Run: headless pygame with SDL's dummy video driver; simulated clock (each Clock.tick advances the game by its frame time, no real sleeping); random seed 0; keys injected as events and as key.get_pressed() state; no mouse input.
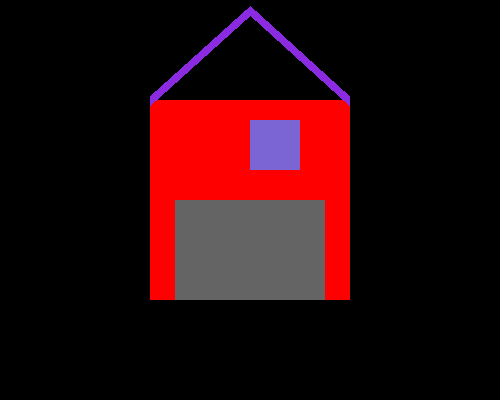
Frame 1 of 4 · flips 1–60 · no input
Frame 2 of 4 · flips 61–180 · tapped SPACE, RETURN · held RIGHT (→), D · screen unchanged from frame 1, image omitted
Frame 3 of 4 · flips 181–300 · held DOWN (↓), S · screen unchanged from frame 2, image omitted
Frame 4 of 4 · flips 301–420 · held LEFT (←), A, UP (↑), W · screen unchanged from frame 3, image omitted

The pygame program that drew these frames:

#class Cat:
#    c = ("John")
#    print(c.meow(3))
#    def __init__(self, name ="Кот"):
#        self.name = name
#
#    def meow(self, times=1):
#
#        try:
#            n = int(times)
#        except Exception:
#            n = 1
#            if n < 1:
#                n = 1
#                return " ".join("Мяу") * n)

import pygame
pygame.init()
dis=pygame.display.set_mode((500,400))

dis_over=False
while not dis_over:
    for event in pygame.event.get():
        if event.type == pygame.QUIT:
            print(event)
            pygame.quit()
    r = pygame.Rect(150, 100, 200, 200)
    b = pygame.Rect(175, 200, 150, 100)
    c = pygame.Rect(250, 120, 50, 50)
    color = 255,0,0
    pygame.draw.rect(dis,color,r, 0)
    color1 = 100, 100, 100
    pygame. draw.rect(dis, color1, b, 0)
    color2 = 123, 100, 212
    pygame.draw.rect(dis, color2, c, 0)
    color3 = 138, 43, 226
    color4 = 155, 30, 204
    color5 = 255, 228, 225

    pygame.draw.line(dis,color3, [250, 10], [150, 100], width=10)
    pygame.draw.line(dis,color3, [250, 10], [349, 100], width=10)
    pygame.display.update()



quit()
